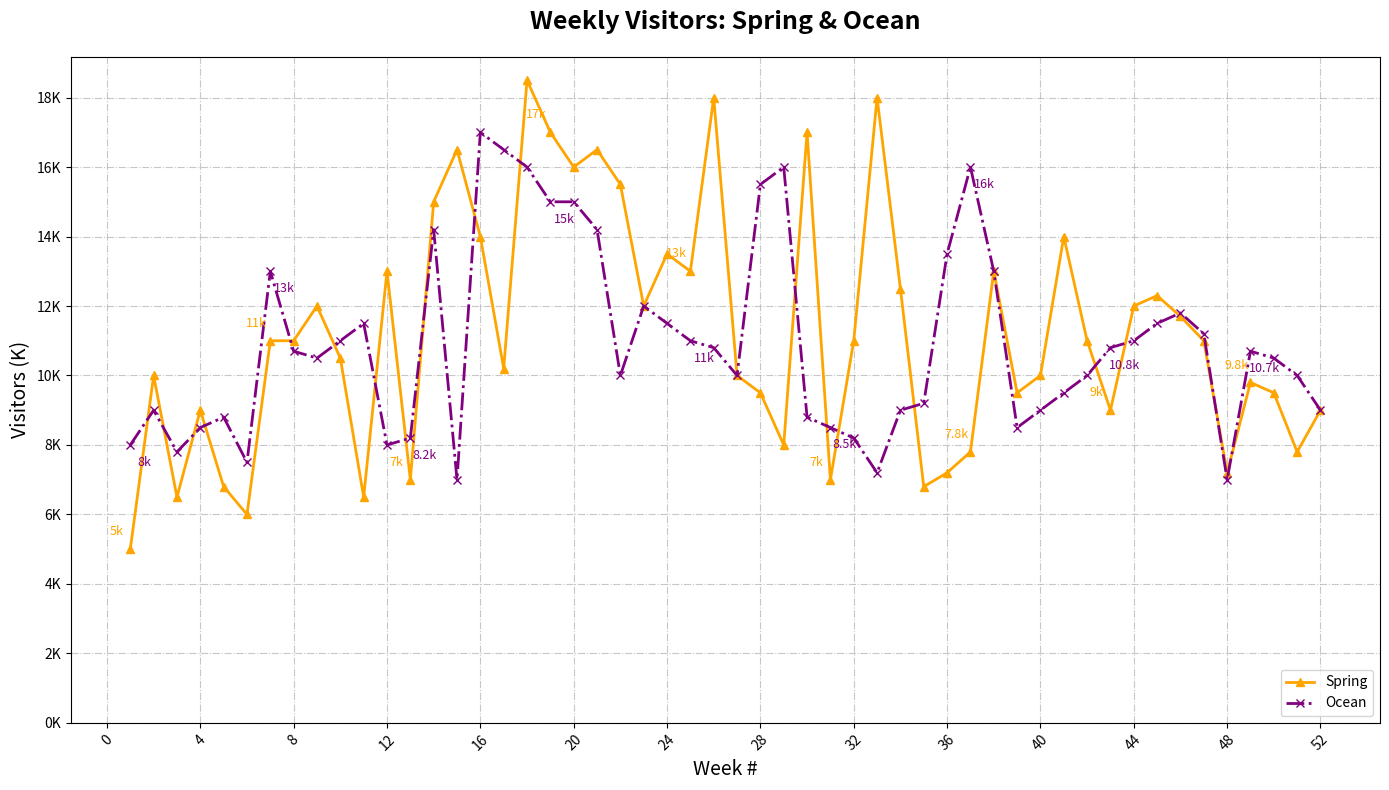

This chart was generated by the following Python code:
import matplotlib.pyplot as plt
import numpy as np

weeks = np.arange(1, 53)

spring_park_visitors = [
    5, 10, 6.5, 9, 6.8, 6, 11, 11, 12, 10.5, 6.5, 13, 7, 15, 16.5,
    14, 10.2, 18.5, 17, 16, 16.5, 15.5, 12, 13.5, 13, 18, 10, 9.5,
    8, 17, 7, 11, 18, 12.5, 6.8, 7.2, 7.8, 13, 9.5, 10, 14, 11,
    9, 12, 12.3, 11.7, 11, 7.2, 9.8, 9.5, 7.8, 9
]

ocean_park_visitors = [
    8, 9, 7.8, 8.5, 8.8, 7.5, 13, 10.7, 10.5, 11, 11.5, 8, 8.2,
    14.2, 7, 17, 16.5, 16, 15, 15, 14.2, 10, 12, 11.5, 11, 10.8,
    10, 15.5, 16, 8.8, 8.5, 8.2, 7.2, 9, 9.2, 13.5, 16, 13, 8.5, 9,
    9.5, 10, 10.8, 11, 11.5, 11.8, 11.2, 7, 10.7, 10.5, 10, 9
]

fig, ax = plt.subplots(figsize=(14, 8))

ax.plot(weeks, spring_park_visitors, marker='^', color='orange', linestyle='-', label='Spring', linewidth=2)
ax.plot(weeks, ocean_park_visitors, marker='x', color='purple', linestyle='-.', label='Ocean', linewidth=2)

ax.set_title('Weekly Visitors: Spring & Ocean', fontsize=18, fontweight='bold', pad=20)
ax.set_xlabel('Week #', fontsize=14)
ax.set_ylabel('Visitors (K)', fontsize=14)

for i in range(0, len(weeks), 6):
    ax.annotate(f'{spring_park_visitors[i]}k', (weeks[i], spring_park_visitors[i]), textcoords="offset points", xytext=(-10,10), ha='center', fontsize=9, color='orange')
    ax.annotate(f'{ocean_park_visitors[i]}k', (weeks[i], ocean_park_visitors[i]), textcoords="offset points", xytext=(10,-15), ha='center', fontsize=9, color='purple')

ax.set_xticks(np.arange(0, 53, 4))
ax.set_xticklabels(np.arange(0, 53, 4), rotation=45)
ax.set_yticks(np.arange(0, 20, 2))
ax.set_yticklabels([f'{i}K' for i in range(0, 20, 2)])

ax.grid(True, linestyle='-.', alpha=0.7)

ax.legend(loc='lower right', fontsize=10)

plt.tight_layout()
plt.show()
